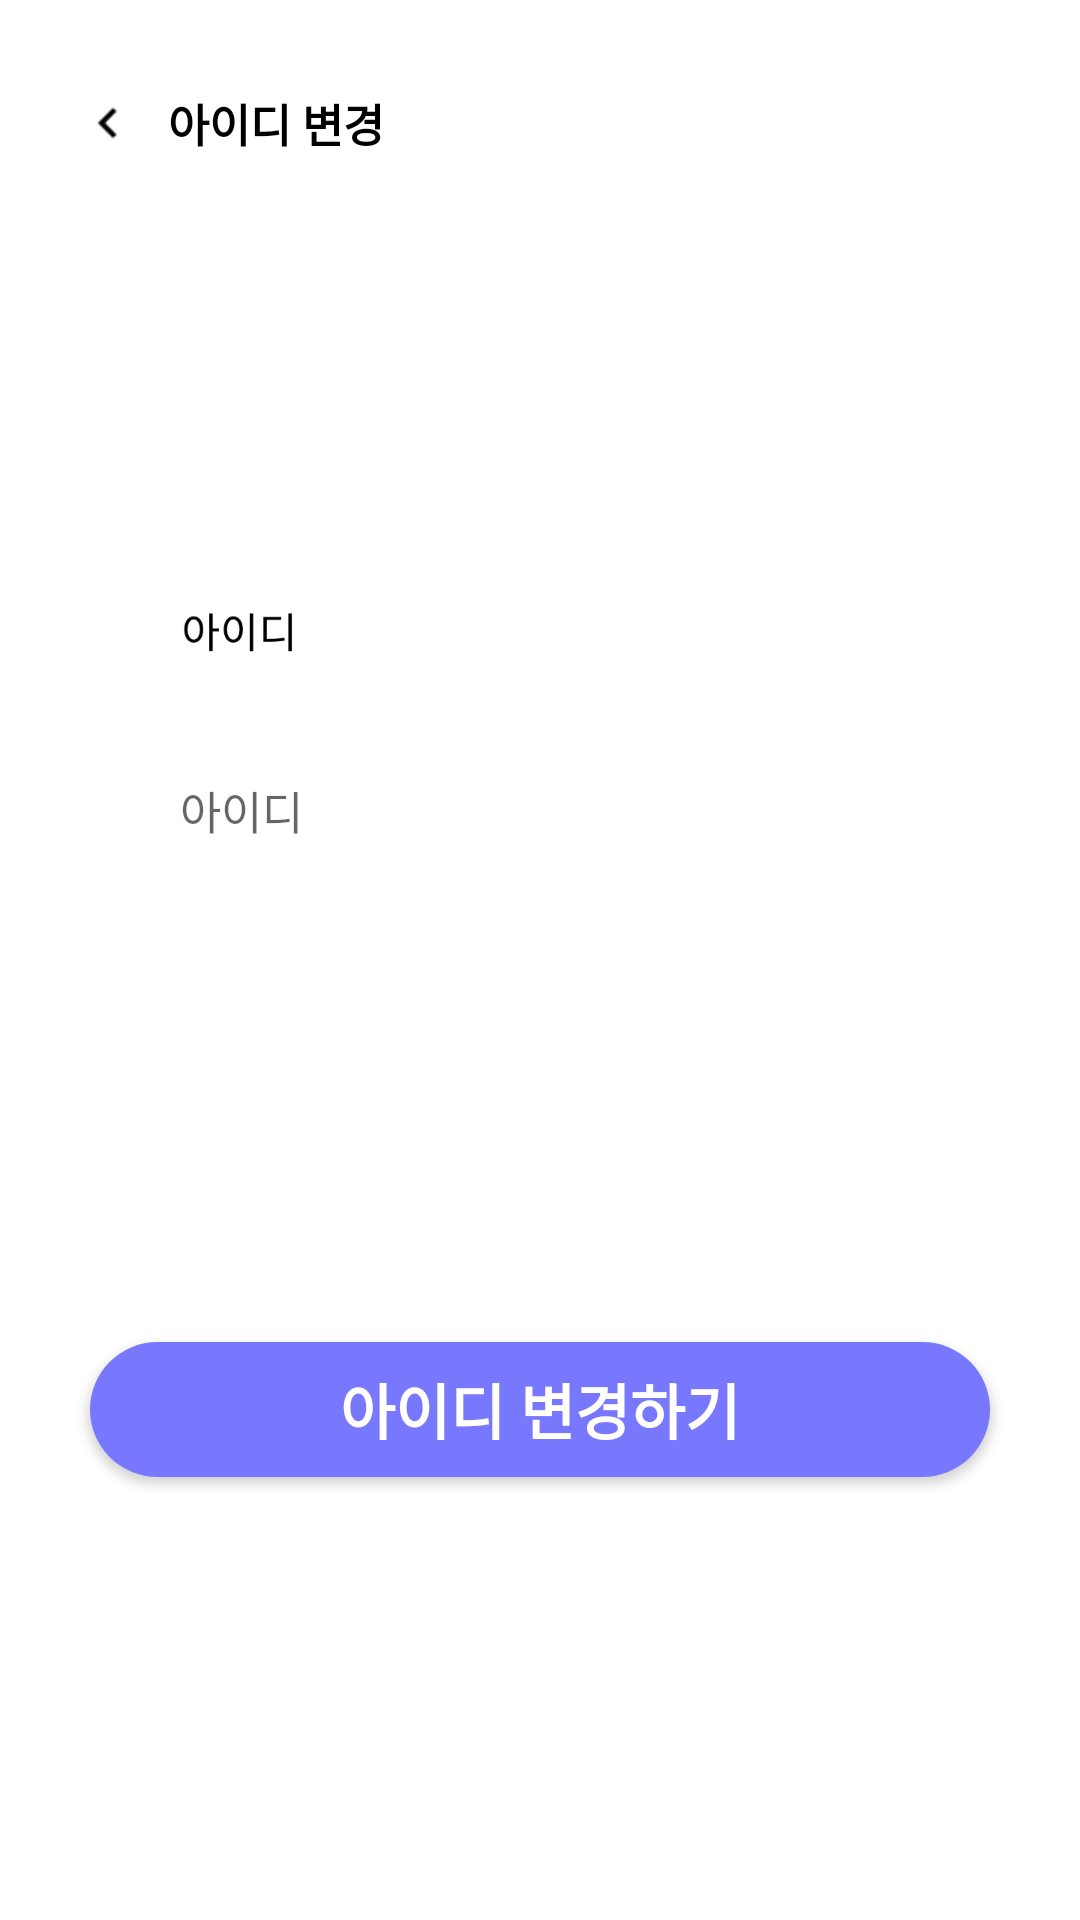

Write the Android layout XML for this screen, with the resource values it uses.
<!-- AndroidManifest.xml: application theme Theme.Loginlogin -->
<!-- res/layout/setting_change_id.xml -->
<?xml version="1.0" encoding="utf-8"?>
<FrameLayout xmlns:android="http://schemas.android.com/apk/res/android"
    xmlns:tools="http://schemas.android.com/tools"
    android:layout_width="match_parent"
    android:layout_height="match_parent"
    android:background="#ffffff"
    android:theme="@style/ThemeOverlay.Loginlogin.FullscreenContainer">

    <LinearLayout
        android:layout_width="wrap_content"
        android:layout_height="wrap_content"
        android:orientation="horizontal"
        android:layout_marginTop="30dp">
        <ImageView
            android:id="@+id/img_back8"
            android:layout_width="20dp"
            android:layout_height="20dp"
            android:layout_gravity="center"
            android:layout_marginLeft="26dp"

            android:src="@drawable/iconblackleft" />
        <TextView
            android:id="@+id/back"
            android:layout_width="wrap_content"
            android:layout_height="wrap_content"
            android:layout_marginLeft="10dp"
            android:text="아이디 변경"
            android:textColor="@color/black"
            android:textSize="15dp"
            android:textStyle="bold" />


    </LinearLayout>
    <FrameLayout
        android:layout_width="match_parent"
        android:layout_height="match_parent"
        android:layout_marginTop="100dp">
        <ImageView
            android:layout_width="60dp"
            android:layout_height="20dp"
            android:layout_marginLeft="50dp"
            android:layout_marginTop="100dp"
            android:src="@drawable/chang_id_text"/>
        <ImageView
            android:layout_width="370dp"
            android:layout_height="230dp"
            android:layout_marginTop="60dp"
            android:layout_marginLeft="20dp"
            android:src="@drawable/edittext_img"/>

        <EditText
            android:id="@+id/userID"
            android:layout_width="300dp"
            android:layout_height="80dp"
            android:layout_gravity="center_horizontal"
            android:layout_marginTop="130dp"
            android:background="@drawable/solid_button_st"
            android:ems="10"
            android:hint="아이디"
            android:paddingLeft="30dp"
            android:inputType="textPersonName"
            android:text=""
            android:textSize="15sp" />
        <android.widget.Button
            android:id="@+id/change_id_end"
            android:layout_width="300dp"
            android:layout_height="45dp"
            android:layout_gravity="center"
            android:layout_marginTop="100dp"
            android:onClick="mOnClick"
            android:background="@drawable/solid_button"
            android:text="아이디 변경하기"
            android:textColor="@color/white"
            android:textSize="20sp"
            android:textStyle="bold" />


    </FrameLayout>
</FrameLayout>
<!-- resources referenced by this layout -->
<resources>
  <!-- drawable chang_id_text: png bitmap (drawable-v24, 2801 bytes) -->
  <!-- drawable iconblackleft: png bitmap (drawable, 724 bytes) -->
  <!-- drawable solid_button (drawable) -->
  <?xml version="1.0" encoding="utf-8"?>
  <shape xmlns:android="http://schemas.android.com/apk/res/android">
  
      <solid android:color="#7878FF" />
      <corners
          android:radius="50dp"/>
  </shape>
  <!-- drawable solid_button_st (drawable) -->
  <?xml version="1.0" encoding="utf-8"?>
  <layer-list  xmlns:android="http://schemas.android.com/apk/res/android">
  
  </layer-list >
  <style name="ThemeOverlay.Loginlogin.FullscreenContainer" parent="">
          <item name="fullscreenBackgroundColor">@color/light_blue_600</item>
          <item name="fullscreenTextColor">@color/light_blue_A200</item>
      </style>
  <style name="Theme.Loginlogin" parent="Theme.MaterialComponents.DayNight.NoActionBar">
          <item name="windowNoTitle">true</item>
  
          
          <item name="colorPrimary">@color/purple_500</item>
          <item name="colorPrimaryVariant">@color/purple_700</item>
          <item name="colorOnPrimary">@color/white</item>
          
          <item name="colorSecondary">@color/teal_200</item>
          <item name="colorSecondaryVariant">@color/teal_700</item>
          <item name="colorOnSecondary">@color/black</item>
          
          <item name="android:statusBarColor" tools:targetApi="l">?attr/colorPrimaryVariant</item>
          
      </style>
  <!-- not gathered from this repository: default colours our renderer supplied (Android Studio template values) -->
  <color name="purple_500">#FF6200EE</color>
  <color name="purple_700">#FF3700B3</color>
  <color name="teal_200">#FF03DAC5</color>
  <color name="teal_700">#FF018786</color>
  <color name="black">#FF000000</color>
  <color name="white">#FFFFFFFF</color>
</resources>
